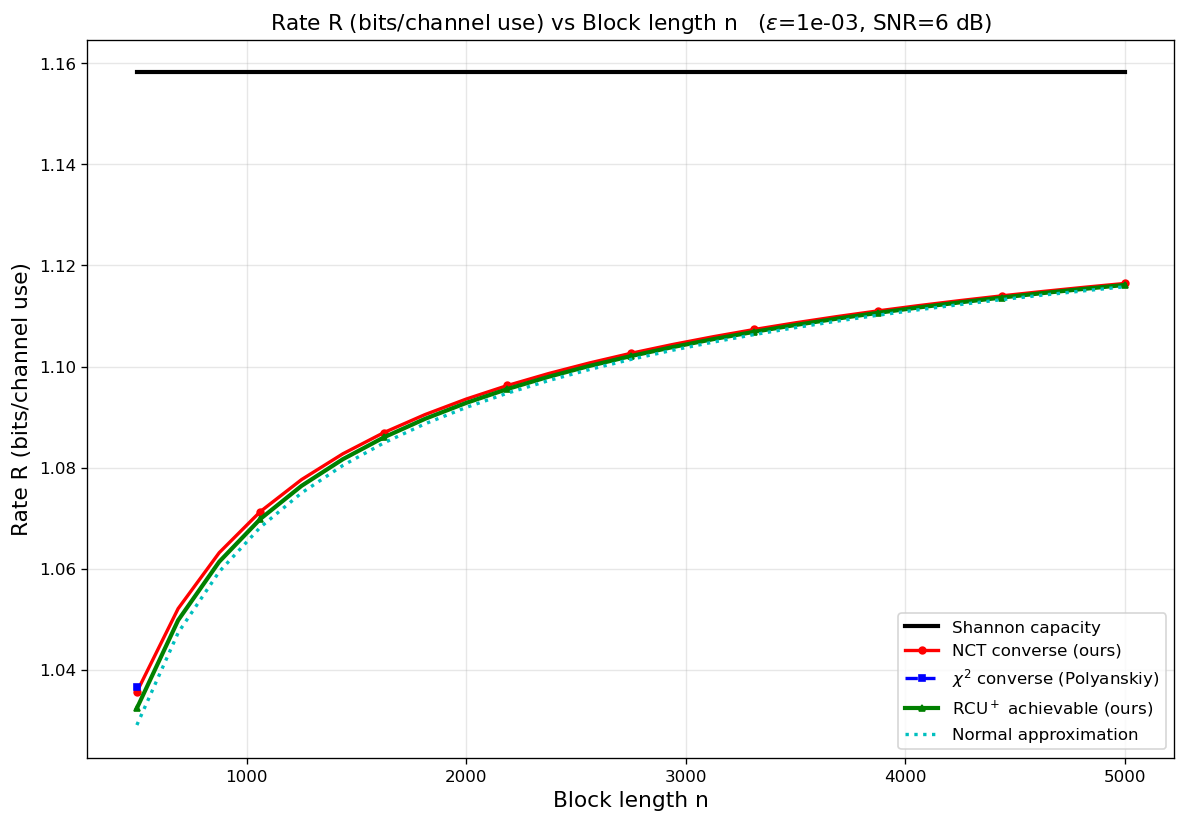

The file beside this chart, header and first rows:
curve, epsilon, snr_db, n, rate_bits
Shannon capacity, 0.001, 6, 500, 1.158
Shannon capacity, 0.001, 6, 688, 1.158
Shannon capacity, 0.001, 6, 875, 1.158
Shannon capacity, 0.001, 6, 1062, 1.158
Shannon capacity, 0.001, 6, 1250, 1.158
Shannon capacity, 0.001, 6, 1438, 1.158
Shannon capacity, 0.001, 6, 1625, 1.158
Shannon capacity, 0.001, 6, 1812, 1.158
Shannon capacity, 0.001, 6, 2000, 1.158
Shannon capacity, 0.001, 6, 2188, 1.158
Shannon capacity, 0.001, 6, 2375, 1.158
Shannon capacity, 0.001, 6, 2562, 1.158
Shannon capacity, 0.001, 6, 2750, 1.158
Shannon capacity, 0.001, 6, 2938, 1.158
Shannon capacity, 0.001, 6, 3125, 1.158
Shannon capacity, 0.001, 6, 3312, 1.158
Shannon capacity, 0.001, 6, 3500, 1.158
Shannon capacity, 0.001, 6, 3688, 1.158
Shannon capacity, 0.001, 6, 3875, 1.158
Shannon capacity, 0.001, 6, 4062, 1.158
Shannon capacity, 0.001, 6, 4250, 1.158
Shannon capacity, 0.001, 6, 4438, 1.158
Shannon capacity, 0.001, 6, 4625, 1.158
Shannon capacity, 0.001, 6, 4812, 1.158
Shannon capacity, 0.001, 6, 5000, 1.158
NCT converse (ours), 0.001, 6, 500, 1.036
NCT converse (ours), 0.001, 6, 688, 1.052
NCT converse (ours), 0.001, 6, 875, 1.063
NCT converse (ours), 0.001, 6, 1062, 1.071
NCT converse (ours), 0.001, 6, 1250, 1.078
NCT converse (ours), 0.001, 6, 1438, 1.083
NCT converse (ours), 0.001, 6, 1625, 1.087
NCT converse (ours), 0.001, 6, 1812, 1.09
NCT converse (ours), 0.001, 6, 2000, 1.094
NCT converse (ours), 0.001, 6, 2188, 1.096
NCT converse (ours), 0.001, 6, 2375, 1.099
NCT converse (ours), 0.001, 6, 2562, 1.101
NCT converse (ours), 0.001, 6, 2750, 1.103
NCT converse (ours), 0.001, 6, 2938, 1.104
NCT converse (ours), 0.001, 6, 3125, 1.106
NCT converse (ours), 0.001, 6, 3312, 1.107
NCT converse (ours), 0.001, 6, 3500, 1.109
NCT converse (ours), 0.001, 6, 3688, 1.11
NCT converse (ours), 0.001, 6, 3875, 1.111
NCT converse (ours), 0.001, 6, 4062, 1.112
NCT converse (ours), 0.001, 6, 4250, 1.113
NCT converse (ours), 0.001, 6, 4438, 1.114
NCT converse (ours), 0.001, 6, 4625, 1.115
NCT converse (ours), 0.001, 6, 4812, 1.116
NCT converse (ours), 0.001, 6, 5000, 1.116
$\chi^2$ converse (Polyanskiy), 0.001, 6, 500, 1.037
RCU$^+$ achievable (ours), 0.001, 6, 500, 1.032
RCU$^+$ achievable (ours), 0.001, 6, 688, 1.05
RCU$^+$ achievable (ours), 0.001, 6, 875, 1.061
RCU$^+$ achievable (ours), 0.001, 6, 1062, 1.07
RCU$^+$ achievable (ours), 0.001, 6, 1250, 1.076
RCU$^+$ achievable (ours), 0.001, 6, 1438, 1.082
RCU$^+$ achievable (ours), 0.001, 6, 1625, 1.086
RCU$^+$ achievable (ours), 0.001, 6, 1812, 1.09
RCU$^+$ achievable (ours), 0.001, 6, 2000, 1.093
... 41 more rows
